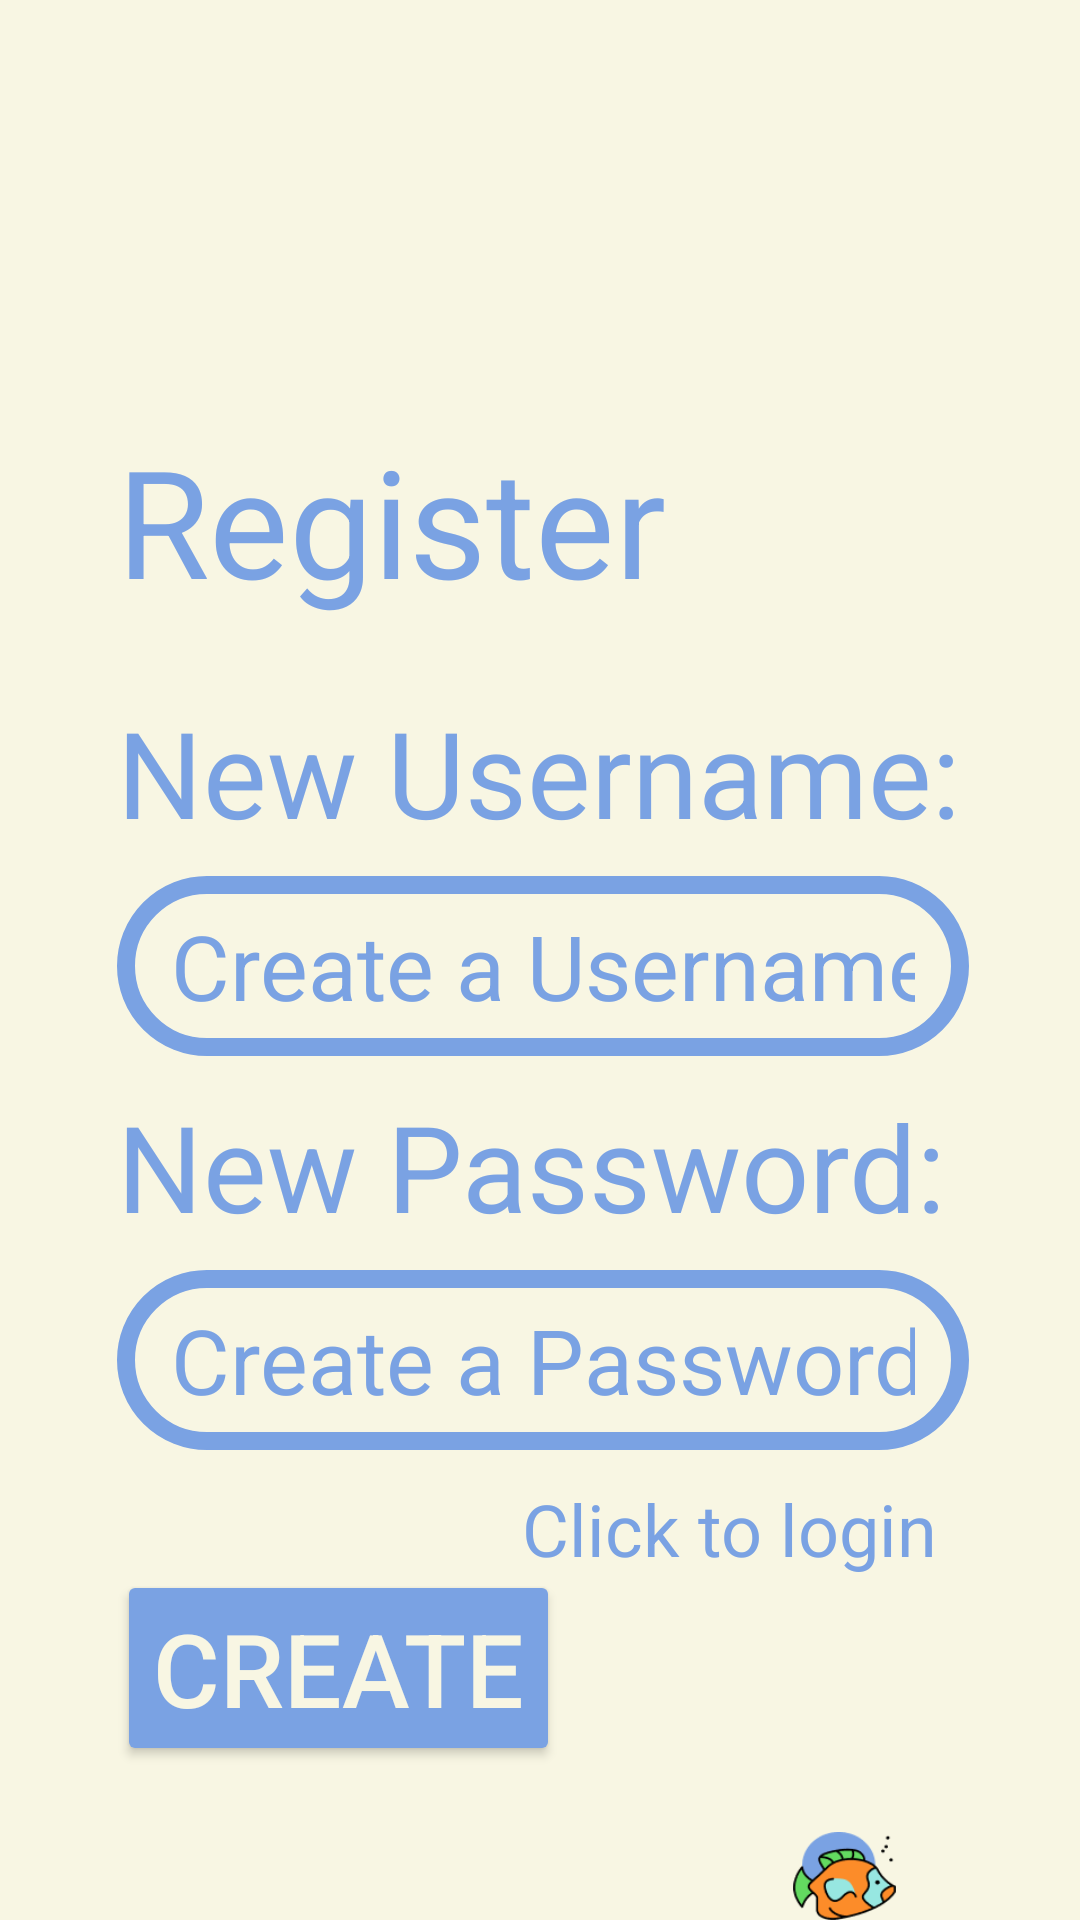

Android layout source for this screen:
<!-- AndroidManifest.xml: application theme Theme.PalmPlanner -->
<!-- res/layout/register_page.xml -->
<?xml version="1.0" encoding="utf-8"?>
<RelativeLayout
    xmlns:android="http://schemas.android.com/apk/res/android"
    xmlns:tools="http://schemas.android.com/tools"
    android:layout_width="match_parent"
    android:layout_height="match_parent"
    android:background="@color/beige"
    tools:context=".RegisterActivity">


    <TextView
        android:id="@+id/registerText"
        android:layout_width="194dp"
        android:layout_height="wrap_content"
        android:layout_alignParentStart="true"
        android:layout_alignParentTop="true"
        android:layout_marginStart="39dp"
        android:layout_marginTop="140dp"
        android:text="Register"
        android:textColor="@color/light_blue"
        android:textSize="50sp" />

    <TextView
        android:layout_width="wrap_content"
        android:layout_height="wrap_content"
        android:layout_below="@id/registerText"
        android:layout_alignParentStart="true"
        android:layout_marginStart="39dp"
        android:layout_marginTop="24dp"
        android:text="New Username:"
        android:textColor="@color/light_blue"
        android:textSize="40sp"
        android:id="@+id/usernameText"/>

    <EditText
        android:id="@+id/emailEditText"
        android:layout_width="317dp"
        android:layout_height="60dp"
        android:layout_below="@id/usernameText"
        android:layout_alignParentStart="true"
        android:paddingStart="18dp"
        android:singleLine="true"
        android:paddingEnd="18dp"
        android:scrollHorizontally="true"
        android:layout_alignParentEnd="true"
        android:layout_marginStart="39dp"
        android:layout_marginTop="8dp"
        android:layout_marginEnd="37dp"
        android:background="@drawable/login_buttons"
        android:hint="Create a Username"
        android:textAlignment="textStart"
        android:textColor="@color/light_blue"
        android:textColorHint="@color/light_blue"
        android:textSize="30sp" />
    <TextView
        android:layout_width="wrap_content"
        android:layout_height="wrap_content"
        android:text="New Password:"
        android:textSize="40sp"
        android:layout_marginTop="10dp"
        android:layout_marginStart="39dp"
        android:layout_below="@+id/emailEditText"
        android:textColor="@color/light_blue"
        android:id="@+id/passwordText"

        />

    <EditText
        android:id="@+id/passwordEditText"
        android:layout_width="317dp"
        android:layout_height="60dp"
        android:layout_below="@id/passwordText"
        android:layout_alignParentStart="true"
        android:layout_alignParentEnd="true"
        android:layout_marginStart="39dp"
        android:paddingEnd="18dp"
        android:layout_marginTop="8dp"
        android:singleLine="true"
        android:scrollHorizontally="true"
        android:layout_marginEnd="37dp"
        android:hint="Create a Password"
        android:paddingStart="18dp"
        android:background="@drawable/login_buttons"
        android:textAlignment="textStart"
        android:textColor="@color/light_blue"
        android:textColorHint="@color/light_blue"
        android:textSize="30sp" />

    <Button
        android:id="@+id/createButton"
        android:layout_width="wrap_content"
        android:layout_height="wrap_content"
        android:layout_below="@id/passwordEditText"
        android:layout_alignParentStart="true"
        android:layout_marginStart="39dp"
        android:layout_marginTop="40dp"
        android:text="Create"
        android:backgroundTint="@color/light_blue"
        android:textColor="@color/beige"
        android:textSize="34sp" />

    <ImageView
        android:id="@+id/fishImage"
        android:layout_width="108dp"
        android:layout_height="99dp"
        android:layout_below="@id/createButton"
        android:layout_alignParentEnd="true"
        android:layout_marginStart="240dp"
        android:layout_marginTop="22dp"
        android:layout_marginEnd="37dp"
        android:src="@drawable/fish" />

    <TextView
        android:layout_width="293dp"
        android:layout_height="wrap_content"
        android:layout_below="@+id/passwordEditText"
        android:layout_alignParentEnd="true"
        android:layout_marginStart="150dp"
        android:textAlignment="center"
        android:layout_marginTop="10dp"
        android:layout_marginEnd="24dp"
        android:background="@android:color/transparent"
        android:text="Click to login"
        android:id="@+id/loginInsteadTextView"
        android:textColor="@color/light_blue"
        android:textSize="24sp" />

</RelativeLayout>
<!-- resources referenced by this layout -->
<resources>
  <color name="beige">#F8F6E3 </color>
  <color name="light_blue">#7AA2E3 </color>
  <!-- drawable fish: png bitmap (drawable, 3304 bytes) -->
  <!-- drawable login_buttons (drawable) -->
  <?xml version="1.0" encoding="utf-8"?>
  <shape xmlns:android="http://schemas.android.com/apk/res/android">
      <solid android:color="@color/beige"/>
      <stroke
          android:width="6dp"
          android:color="@color/light_blue"/>
      <corners android:radius="60sp"/>
  </shape>
  <style name="Theme.PalmPlanner" parent="Base.Theme.PalmPlanner" />
  <style name="Base.Theme.PalmPlanner" parent="Theme.Material3.DayNight.NoActionBar">
          
          
      </style>
</resources>
